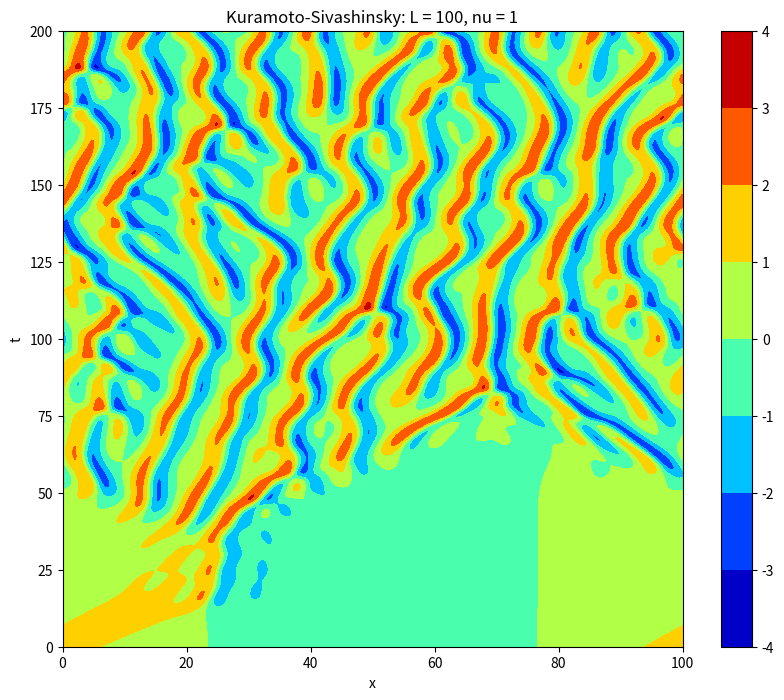

The script that saved this image:
import numpy as np
import matplotlib.pyplot as plt

from matplotlib.pyplot import cm

nu = 1
L = 100 
nx = 1024

t0 = 0 
tN = 200
dt = 0.05
nt = int((tN - t0) / 0.05)

# wave number mesh
k = np.arange(-nx/2, nx/2, 1)

t = np.linspace(start=t0, stop=tN, num=nt)
x = np.linspace(start=0, stop=L, num=nx)

# solution mesh in real space
u = np.ones((nx, nt))
# solution mesh in Fourier space
u_hat = np.ones((nx, nt), dtype=complex)

u_hat2 = np.ones((nx, nt), dtype=complex)

# initial condition 
u0 = np.cos((2 * np.pi * x) / L) + 0.1 * np.cos((4 * np.pi * x) / L)

# Fourier transform of initial condition
u0_hat = (1 / nx) * np.fft.fftshift(np.fft.fft(u0))

u0_hat2 = (1 / nx) * np.fft.fftshift(np.fft.fft(u0**2))

# set initial condition in real and Fourier mesh
u[:,0] = u0
u_hat[:,0] = u0_hat

u_hat2[:,0] = u0_hat2

# Fourier Transform of the linear operator
FL = (((2 * np.pi) / L) * k) ** 2 - nu * (((2 * np.pi) / L) * k) ** 4
# Fourier Transform of the non-linear operator
FN = - (1 / 2) * ((1j) * ((2 * np.pi) / L) * k)

# resolve EDP in Fourier space
for j in range(0,nt-1):
  uhat_current = u_hat[:,j]
  uhat_current2 = u_hat2[:,j]
  if j == 0:
    uhat_last = u_hat[:,0]
    uhat_last2 = u_hat2[:,0]
  else:
    uhat_last = u_hat[:,j-1]
    uhat_last2 = u_hat2[:,j-1]
  
  # compute solution in Fourier space through a finite difference method
  # Cranck-Nicholson + Adam 
  u_hat[:,j+1] = (1 / (1 - (dt / 2) * FL)) * ( (1 + (dt / 2) * FL) * uhat_current + ( ((3 / 2) * FN) * (uhat_current2) - ((1 / 2) * FN) * (uhat_last2) ) * dt )
  # go back in real space
  u[:,j+1] = np.real(nx * np.fft.ifft(np.fft.ifftshift(u_hat[:,j+1])))
  u_hat2[:,j+1] = (1 / nx) * np.fft.fftshift(np.fft.fft(u[:,j+1]**2))

# plot the result
fig, ax = plt.subplots(figsize=(10,8))

xx, tt = np.meshgrid(x, t)
levels = np.arange(-3, 3, 0.01)
cs = ax.contourf(xx, tt, u.T, cmap=cm.jet)
fig.colorbar(cs)

ax.set_xlabel("x")
ax.set_ylabel("t")
ax.set_title(f"Kuramoto-Sivashinsky: L = {L}, nu = {nu}")
plt.savefig('KSpython.png')

